The GitHub repository Yannik25/VGG16 contains a labelled image folder "10kBilderv4" with 2 categories: gesund, krank. Examples follow, each with its label.

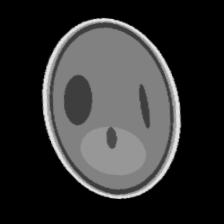
Label: krank

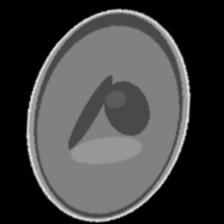
Label: krank

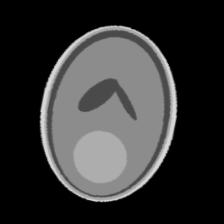
Label: gesund

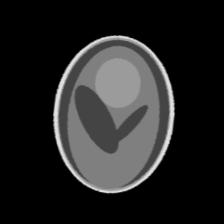
Label: gesund

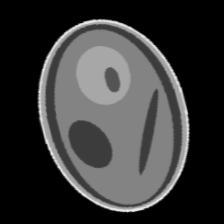
Label: krank

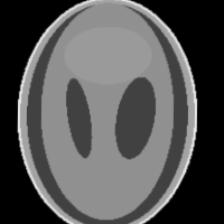
Label: gesund
